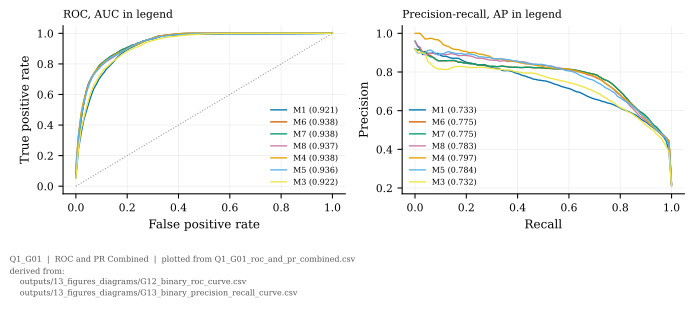

The data file committed next to this chart (first rows):
panel, run, model_id, model_name, x, mean, sd, n_folds, auc, source_file
ROC, EXP-A2, M1, Logistic Regression, 0.0, 0.05448, 0.05243, 25, 0.9212, outputs/13_figures_diagrams/G12_binary_r…
ROC, EXP-A2, M1, Logistic Regression, 0.01, 0.2399, 0.0955, 25, 0.9212, outputs/13_figures_diagrams/G12_binary_r…
ROC, EXP-A2, M1, Logistic Regression, 0.02, 0.34, 0.09429, 25, 0.9212, outputs/13_figures_diagrams/G12_binary_r…
ROC, EXP-A2, M1, Logistic Regression, 0.03, 0.4268, 0.08487, 25, 0.9212, outputs/13_figures_diagrams/G12_binary_r…
ROC, EXP-A2, M1, Logistic Regression, 0.04, 0.4855, 0.09003, 25, 0.9212, outputs/13_figures_diagrams/G12_binary_r…
ROC, EXP-A2, M1, Logistic Regression, 0.05, 0.5417, 0.08722, 25, 0.9212, outputs/13_figures_diagrams/G12_binary_r…
ROC, EXP-A2, M1, Logistic Regression, 0.06, 0.5952, 0.08902, 25, 0.9212, outputs/13_figures_diagrams/G12_binary_r…
ROC, EXP-A2, M1, Logistic Regression, 0.07, 0.6388, 0.091, 25, 0.9212, outputs/13_figures_diagrams/G12_binary_r…
ROC, EXP-A2, M1, Logistic Regression, 0.08, 0.6674, 0.09131, 25, 0.9212, outputs/13_figures_diagrams/G12_binary_r…
ROC, EXP-A2, M1, Logistic Regression, 0.09, 0.6995, 0.09566, 25, 0.9212, outputs/13_figures_diagrams/G12_binary_r…
ROC, EXP-A2, M1, Logistic Regression, 0.1, 0.7241, 0.09364, 25, 0.9212, outputs/13_figures_diagrams/G12_binary_r…
ROC, EXP-A2, M1, Logistic Regression, 0.11, 0.7441, 0.09633, 25, 0.9212, outputs/13_figures_diagrams/G12_binary_r…
ROC, EXP-A2, M1, Logistic Regression, 0.12, 0.7684, 0.0883, 25, 0.9212, outputs/13_figures_diagrams/G12_binary_r…
ROC, EXP-A2, M1, Logistic Regression, 0.13, 0.784, 0.08804, 25, 0.9212, outputs/13_figures_diagrams/G12_binary_r…
ROC, EXP-A2, M1, Logistic Regression, 0.14, 0.8021, 0.08897, 25, 0.9212, outputs/13_figures_diagrams/G12_binary_r…
ROC, EXP-A2, M1, Logistic Regression, 0.15, 0.8189, 0.08503, 25, 0.9212, outputs/13_figures_diagrams/G12_binary_r…
ROC, EXP-A2, M1, Logistic Regression, 0.16, 0.8408, 0.07926, 25, 0.9212, outputs/13_figures_diagrams/G12_binary_r…
ROC, EXP-A2, M1, Logistic Regression, 0.17, 0.8568, 0.07347, 25, 0.9212, outputs/13_figures_diagrams/G12_binary_r…
ROC, EXP-A2, M1, Logistic Regression, 0.18, 0.8706, 0.0672, 25, 0.9212, outputs/13_figures_diagrams/G12_binary_r…
ROC, EXP-A2, M1, Logistic Regression, 0.19, 0.882, 0.06412, 25, 0.9212, outputs/13_figures_diagrams/G12_binary_r…
ROC, EXP-A2, M1, Logistic Regression, 0.2, 0.8889, 0.06371, 25, 0.9212, outputs/13_figures_diagrams/G12_binary_r…
ROC, EXP-A2, M1, Logistic Regression, 0.21, 0.9025, 0.0594, 25, 0.9212, outputs/13_figures_diagrams/G12_binary_r…
ROC, EXP-A2, M1, Logistic Regression, 0.22, 0.9103, 0.05472, 25, 0.9212, outputs/13_figures_diagrams/G12_binary_r…
ROC, EXP-A2, M1, Logistic Regression, 0.23, 0.9187, 0.05428, 25, 0.9212, outputs/13_figures_diagrams/G12_binary_r…
ROC, EXP-A2, M1, Logistic Regression, 0.24, 0.9266, 0.05084, 25, 0.9212, outputs/13_figures_diagrams/G12_binary_r…
ROC, EXP-A2, M1, Logistic Regression, 0.25, 0.9338, 0.04578, 25, 0.9212, outputs/13_figures_diagrams/G12_binary_r…
ROC, EXP-A2, M1, Logistic Regression, 0.26, 0.944, 0.03998, 25, 0.9212, outputs/13_figures_diagrams/G12_binary_r…
ROC, EXP-A2, M1, Logistic Regression, 0.27, 0.9518, 0.03782, 25, 0.9212, outputs/13_figures_diagrams/G12_binary_r…
ROC, EXP-A2, M1, Logistic Regression, 0.28, 0.9566, 0.03602, 25, 0.9212, outputs/13_figures_diagrams/G12_binary_r…
ROC, EXP-A2, M1, Logistic Regression, 0.29, 0.9599, 0.03312, 25, 0.9212, outputs/13_figures_diagrams/G12_binary_r…
ROC, EXP-A2, M1, Logistic Regression, 0.3, 0.963, 0.03279, 25, 0.9212, outputs/13_figures_diagrams/G12_binary_r…
ROC, EXP-A2, M1, Logistic Regression, 0.31, 0.9678, 0.02898, 25, 0.9212, outputs/13_figures_diagrams/G12_binary_r…
ROC, EXP-A2, M1, Logistic Regression, 0.32, 0.9741, 0.02371, 25, 0.9212, outputs/13_figures_diagrams/G12_binary_r…
ROC, EXP-A2, M1, Logistic Regression, 0.33, 0.9789, 0.01827, 25, 0.9212, outputs/13_figures_diagrams/G12_binary_r…
ROC, EXP-A2, M1, Logistic Regression, 0.34, 0.9816, 0.01483, 25, 0.9212, outputs/13_figures_diagrams/G12_binary_r…
ROC, EXP-A2, M1, Logistic Regression, 0.35, 0.9837, 0.01428, 25, 0.9212, outputs/13_figures_diagrams/G12_binary_r…
ROC, EXP-A2, M1, Logistic Regression, 0.36, 0.9859, 0.01389, 25, 0.9212, outputs/13_figures_diagrams/G12_binary_r…
ROC, EXP-A2, M1, Logistic Regression, 0.37, 0.9865, 0.01401, 25, 0.9212, outputs/13_figures_diagrams/G12_binary_r…
ROC, EXP-A2, M1, Logistic Regression, 0.38, 0.9877, 0.01309, 25, 0.9212, outputs/13_figures_diagrams/G12_binary_r…
ROC, EXP-A2, M1, Logistic Regression, 0.39, 0.9883, 0.01275, 25, 0.9212, outputs/13_figures_diagrams/G12_binary_r…
ROC, EXP-A2, M1, Logistic Regression, 0.4, 0.9895, 0.01153, 25, 0.9212, outputs/13_figures_diagrams/G12_binary_r…
ROC, EXP-A2, M1, Logistic Regression, 0.41, 0.991, 0.01175, 25, 0.9212, outputs/13_figures_diagrams/G12_binary_r…
ROC, EXP-A2, M1, Logistic Regression, 0.42, 0.9919, 0.01115, 25, 0.9212, outputs/13_figures_diagrams/G12_binary_r…
ROC, EXP-A2, M1, Logistic Regression, 0.43, 0.9928, 0.01013, 25, 0.9212, outputs/13_figures_diagrams/G12_binary_r…
ROC, EXP-A2, M1, Logistic Regression, 0.44, 0.9931, 0.009788, 25, 0.9212, outputs/13_figures_diagrams/G12_binary_r…
ROC, EXP-A2, M1, Logistic Regression, 0.45, 0.9931, 0.009788, 25, 0.9212, outputs/13_figures_diagrams/G12_binary_r…
ROC, EXP-A2, M1, Logistic Regression, 0.46, 0.9934, 0.008568, 25, 0.9212, outputs/13_figures_diagrams/G12_binary_r…
ROC, EXP-A2, M1, Logistic Regression, 0.47, 0.9937, 0.008667, 25, 0.9212, outputs/13_figures_diagrams/G12_binary_r…
ROC, EXP-A2, M1, Logistic Regression, 0.48, 0.9937, 0.008667, 25, 0.9212, outputs/13_figures_diagrams/G12_binary_r…
ROC, EXP-A2, M1, Logistic Regression, 0.49, 0.9937, 0.008667, 25, 0.9212, outputs/13_figures_diagrams/G12_binary_r…
ROC, EXP-A2, M1, Logistic Regression, 0.5, 0.9946, 0.008894, 25, 0.9212, outputs/13_figures_diagrams/G12_binary_r…
ROC, EXP-A2, M1, Logistic Regression, 0.51, 0.9949, 0.008694, 25, 0.9212, outputs/13_figures_diagrams/G12_binary_r…
ROC, EXP-A2, M1, Logistic Regression, 0.52, 0.9949, 0.008694, 25, 0.9212, outputs/13_figures_diagrams/G12_binary_r…
ROC, EXP-A2, M1, Logistic Regression, 0.53, 0.9952, 0.008459, 25, 0.9212, outputs/13_figures_diagrams/G12_binary_r…
ROC, EXP-A2, M1, Logistic Regression, 0.54, 0.9952, 0.008459, 25, 0.9212, outputs/13_figures_diagrams/G12_binary_r…
ROC, EXP-A2, M1, Logistic Regression, 0.55, 0.9952, 0.008459, 25, 0.9212, outputs/13_figures_diagrams/G12_binary_r…
ROC, EXP-A2, M1, Logistic Regression, 0.56, 0.9952, 0.008459, 25, 0.9212, outputs/13_figures_diagrams/G12_binary_r…
ROC, EXP-A2, M1, Logistic Regression, 0.57, 0.9955, 0.008492, 25, 0.9212, outputs/13_figures_diagrams/G12_binary_r…
ROC, EXP-A2, M1, Logistic Regression, 0.58, 0.9961, 0.008269, 25, 0.9212, outputs/13_figures_diagrams/G12_binary_r…
ROC, EXP-A2, M1, Logistic Regression, 0.59, 0.9961, 0.008269, 25, 0.9212, outputs/13_figures_diagrams/G12_binary_r…
... 1,354 more rows
